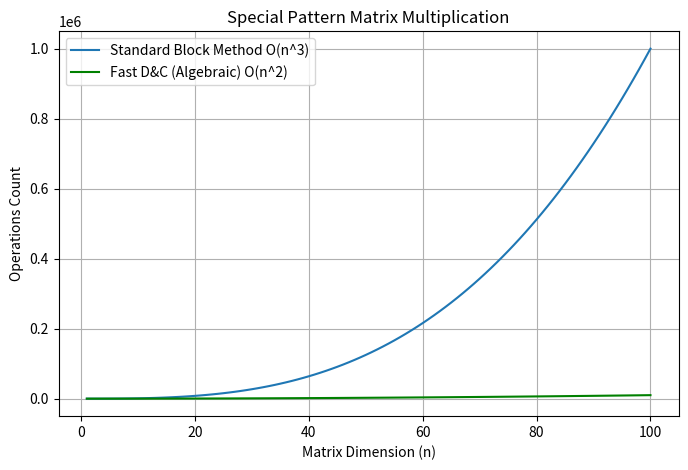

Generate this figure with matplotlib:
import numpy as np
import matplotlib.pyplot as plt

n = np.linspace(1, 100, 100)
standard_ops = n**3
fast_dc_ops = n**2

plt.figure(figsize=(8, 5))
plt.plot(n, standard_ops, label='Standard Block Method O(n^3)')
plt.plot(n, fast_dc_ops, label='Fast D&C (Algebraic) O(n^2)', color='green')

plt.xlabel('Matrix Dimension (n)')
plt.ylabel('Operations Count')
plt.title('Special Pattern Matrix Multiplication')
plt.legend()
plt.grid(True)
plt.savefig('special_matrix.png')
plt.show()
